Run: headless pygame with SDL's dummy video driver; simulated clock (each Clock.tick advances the game by its frame time, no real sleeping); random seed 0; keys injected as events and as key.get_pressed() state; no mouse input.
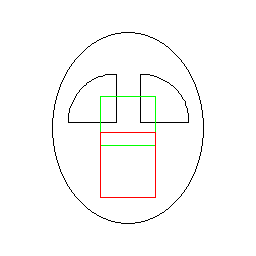
Frame 1 of 4 · flips 1–60 · no input
Frame 2 of 4 · flips 61–180 · tapped SPACE, RETURN · held RIGHT (→), D · screen unchanged from frame 1, image omitted
Frame 3 of 4 · flips 181–300 · held DOWN (↓), S · screen unchanged from frame 2, image omitted
Frame 4 of 4 · flips 301–420 · held LEFT (←), A, UP (↑), W · screen unchanged from frame 3, image omitted

The pygame program that drew these frames:

import pygame
import math

pygame.init()

# Screen dimensions
SCREEN_WIDTH = 256
SCREEN_HEIGHT = 256
canvas = pygame.display.set_mode((SCREEN_WIDTH, SCREEN_HEIGHT))
pygame.display.set_caption("Pygame Test 4 - Iedtyb Drawing")


# Colours
black = (0, 0, 0)
WHITE = (255, 255, 255)
GREEN = (0, 255, 0)
RED = (255, 0, 0)
BLUE = (0, 0, 255)

canvas.fill(WHITE)

def face_outline(surface):
    faceRect = pygame.Rect(52, 32, 152, 192) # compute bounding rectangle for the ellipse
    faceSurface = pygame.Surface(faceRect.size, pygame.SRCALPHA)
    pygame.draw.ellipse(faceSurface, black, (0, 0, *faceRect.size), 1) # draw the ellipse outline
    surface.blit(faceSurface, faceSurface.get_rect(center = faceRect.center))

def left_eye_boundary_box(xLeft = 68, xRight = 116, yTop = 74, yBottom = 122, surface = canvas):
    width = xRight - xLeft + 2#find size of surface based on passed in size of allowed region
    height = yBottom - yTop + 2

    lEyeBoundaryRect = pygame.Rect(xLeft - 1, yTop - 1, width, height) #create a rectangle big enough to encompass boundary box
    lEyeSurface = pygame.Surface(lEyeBoundaryRect.size, pygame.SRCALPHA) #create a surface with the size of the rectangle

    pygame.draw.line(lEyeSurface, black, (1, height-1), (width-1, height-1), 1)  # horizontal line
    pygame.draw.line(lEyeSurface, black, (width-1, height-1), (width-1, 1), 1) # vertical line
    pygame.draw.arc(lEyeSurface, black, (1, 1, 2*(width - 2), 2*(height - 2)), math.pi/2, math.pi, 1) # arc

    surface.blit(lEyeSurface, lEyeBoundaryRect)

def right_eye_boundary_box(xLeft = 140, xRight = 188, yTop = 74, yBottom = 122, surface = canvas):
    width = xRight - xLeft + 2 #find size of surface based on passed in size of allowed region
    height = yBottom - yTop + 2
    
    rEyeBoundaryRect = pygame.Rect(xLeft - 1, yTop - 1, width, height) #create a rectangle big enough to encompass boundary box
    rEyeSurface = pygame.Surface(rEyeBoundaryRect.size, pygame.SRCALPHA) #create a surface with the size of the rectangle
    
    pygame.draw.line(rEyeSurface, black, (1, height-1), (width-1, height-1), 1)  # horizontal line
    pygame.draw.line(rEyeSurface, black, (1, height-1), (1, 1), 1) # vertical line
    pygame.draw.arc(rEyeSurface, black, (-46, 1, 2*(width - 2), 2*(height - 2)), math.pi, (math.pi/2), 1) # arc
    
    surface.blit(rEyeSurface, rEyeBoundaryRect)
    return [rEyeSurface, rEyeBoundaryRect]

def nose_boundary_box(xLeft = 100, xRight = 156, yTop = 96, yBottom = 146, surface = canvas):
    width = xRight - xLeft
    height = yBottom - yTop
    
    noseBoundaryRect = pygame.Rect(xLeft, yTop, width, height)
    noseSurface = pygame.Surface(noseBoundaryRect.size, pygame.SRCALPHA)
    
    pygame.draw.rect(noseSurface, GREEN, (0, 0, width, height), 1)
    
    surface.blit(noseSurface, noseBoundaryRect)
    noseBoundary = [noseSurface, noseBoundaryRect]
    return noseBoundary

def mouth_boundary_box(xLeft = 100, xRight = 156, yTop = 132, yBottom = 198, surface = canvas):
    width = xRight - xLeft
    height = yBottom - yTop
    
    mouthBoundaryRect = pygame.Rect(xLeft, yTop, width, height)
    mouthSurface = pygame.Surface(mouthBoundaryRect.size, pygame.SRCALPHA)
    
    pygame.draw.rect(mouthSurface, RED, (0, 0, width, height), 1)
    
    surface.blit(mouthSurface, mouthBoundaryRect)
    mouthBoundary = [mouthSurface, mouthBoundaryRect]
    return mouthBoundary


def detect_collision_mask(shape1, shape2): # edited from stack overflow
    surface1, pos1 = shape1
    surface2, pos2 = shape2
    mask1 = pygame.mask.from_surface(surface1)
    mask2 = pygame.mask.from_surface(surface2)
    offset_x = pos2[0] - pos1[0]
    offset_y = pos2[1] - pos1[1]
    if mask1.overlap(mask2, (offset_x, offset_y)):
        return True
    return False

face_outline(canvas)
left_eye_boundary_box()
right_eye_boundary_box()
nose_boundary_box()
mouth_boundary_box()

pygame.display.flip()


running = True
while running:
    for event in pygame.event.get():
        if event.type == pygame.QUIT:
            running = False
    
    pygame.display.flip()
pygame.quit()
